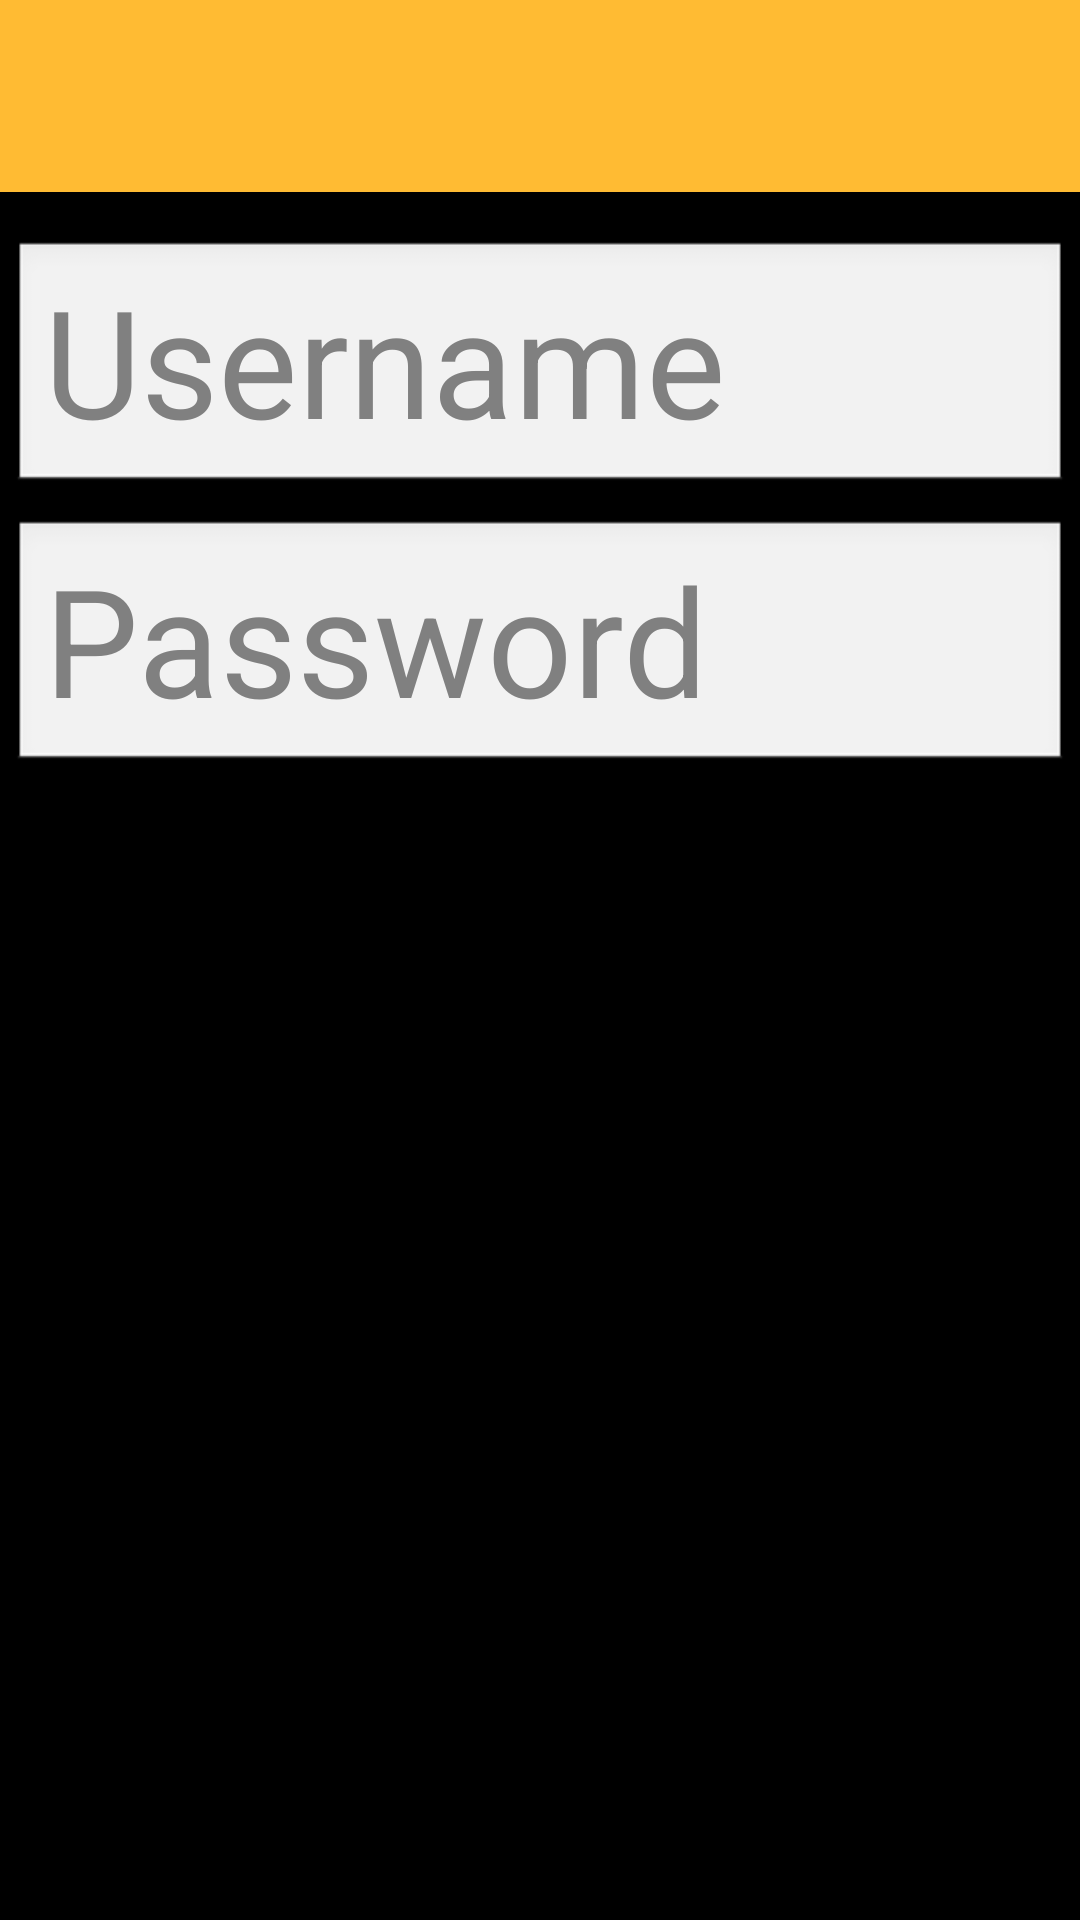

Android layout source for this screen:
<!-- AndroidManifest.xml: application theme AppTheme -->
<!-- res/layout/dialog_login.xml -->
<?xml version="1.0" encoding="utf-8"?>
<LinearLayout xmlns:android="http://schemas.android.com/apk/res/android"
    android:orientation="vertical"
    android:layout_width="wrap_content"
    android:layout_height="wrap_content">

    <ImageView
        android:src="@drawable/background_menu"
        android:layout_width="match_parent"
        android:layout_height="64dp"
        android:scaleType="centerCrop"
        android:background="#FFFFBB33"
        android:contentDescription="@string/app_name" />
    <EditText
        android:id="@+id/username"
        android:inputType="textEmailAddress"
        android:layout_width="match_parent"
        android:layout_height="wrap_content"
        android:layout_marginTop="16dp"
        android:layout_marginLeft="4dp"
        android:layout_marginRight="4dp"
        android:layout_marginBottom="4dp"
        android:hint="@string/username" />
    <EditText
        android:id="@+id/password"
        android:inputType="textPassword"
        android:layout_width="match_parent"
        android:layout_height="wrap_content"
        android:layout_marginTop="4dp"
        android:layout_marginLeft="4dp"
        android:layout_marginRight="4dp"
        android:layout_marginBottom="16dp"
        android:fontFamily="sans-serif"
        android:hint="@string/password"/>

</LinearLayout>
<!-- resources referenced by this layout -->
<resources>
  <string name="app_name">AAUno</string>
  <string name="password">Password</string>
  <string name="username">Username</string>
  <style name="AppTheme" parent="android:style/Theme.NoTitleBar.Fullscreen">
          
          <item name="android:textSize">50sp</item>
      </style>
</resources>
